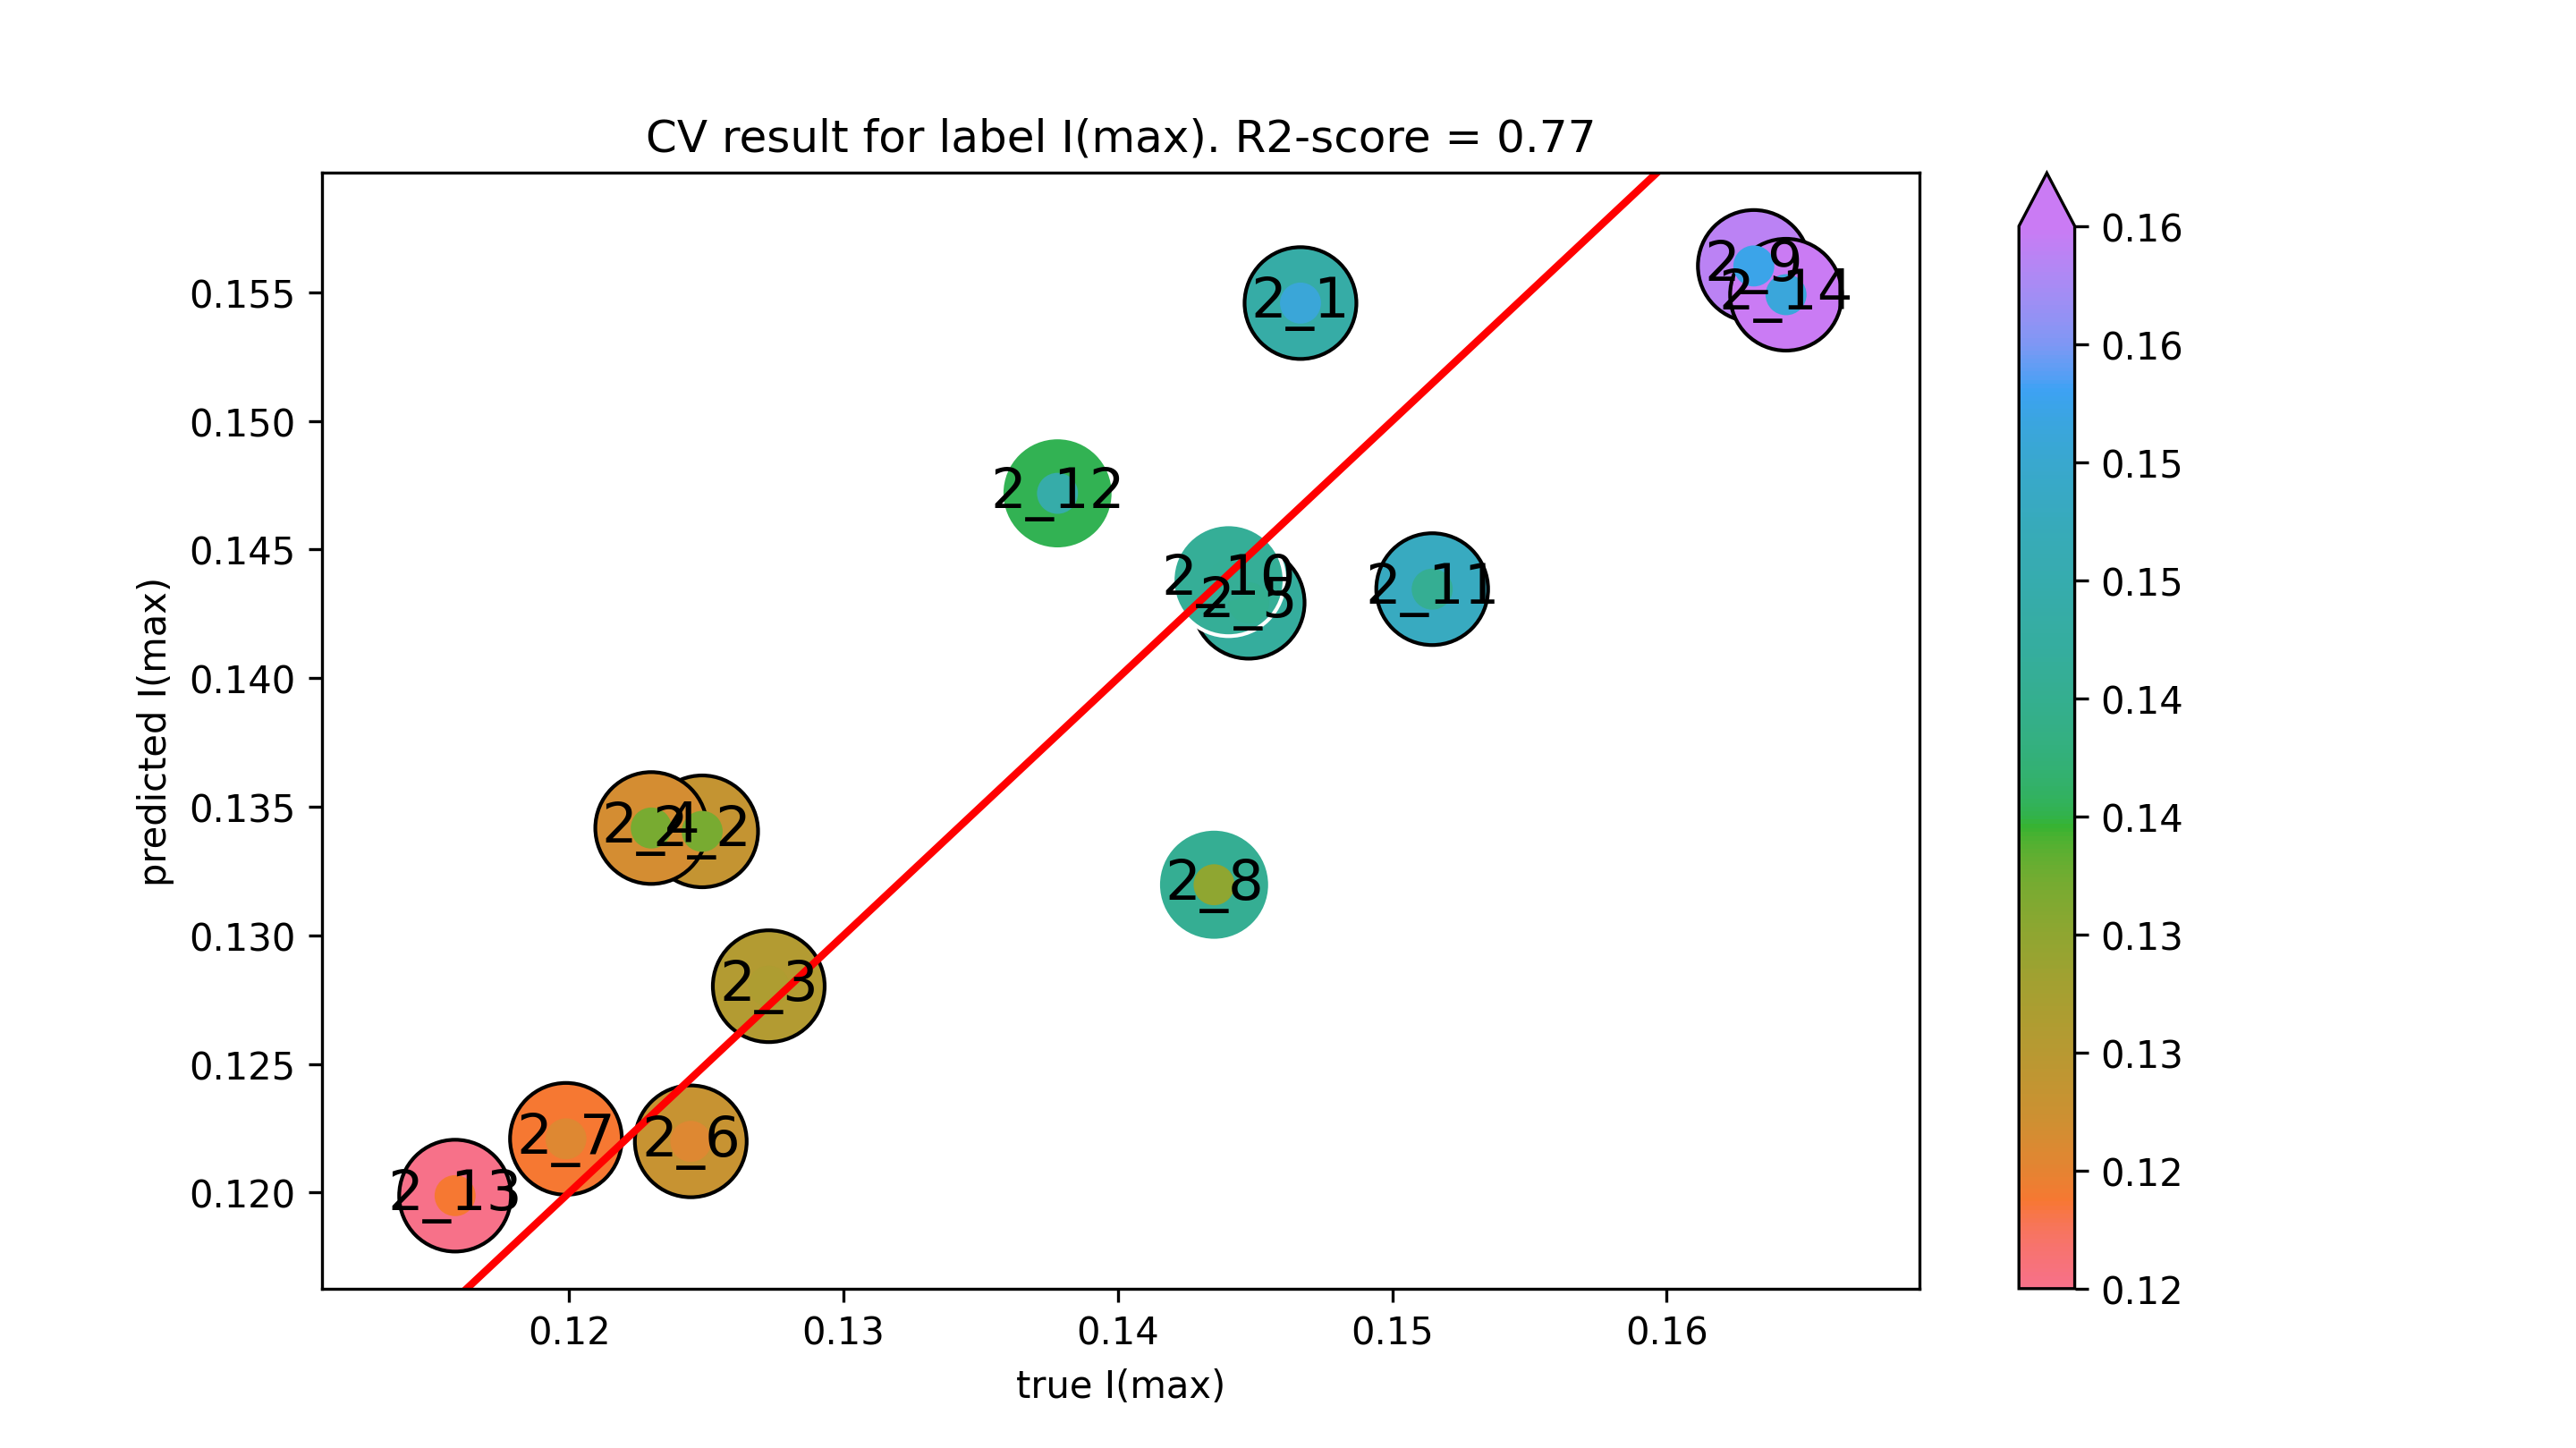

Data behind this chart, as committed beside it:
true I(max), predicted I(max)
0.1467, 0.1546
0.1248, 0.134
0.1273, 0.128
0.123, 0.1342
0.1448, 0.1429
0.1244, 0.122
0.1199, 0.1221
0.1435, 0.132
0.1632, 0.156
0.144, 0.1438
0.1515, 0.1435
0.1378, 0.1472
0.1158, 0.1199
0.1644, 0.1549
